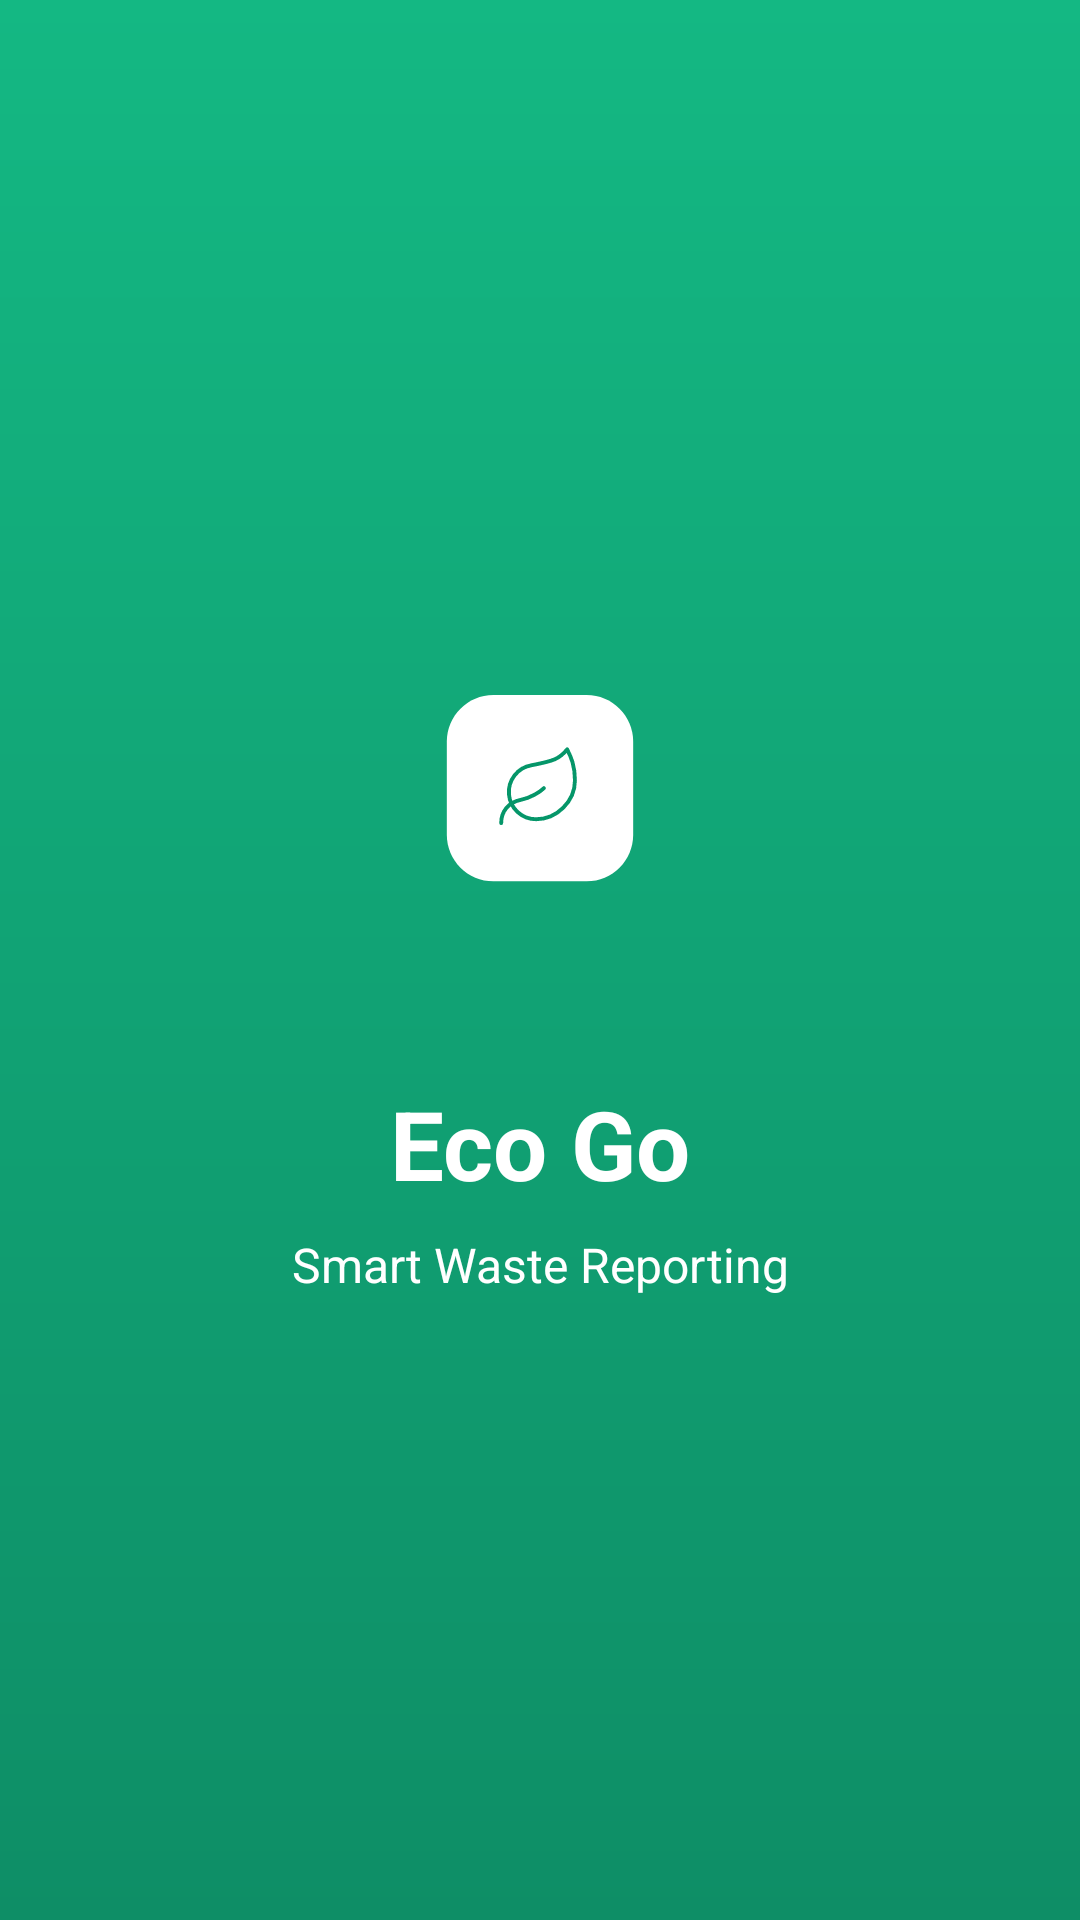

Here is an Android app screen rendered from its layout file. Give the layout XML and the strings, colors and styles it references.
<!-- AndroidManifest.xml: application theme Theme.ECOGO -->
<!-- res/layout/activity_splash.xml -->
<?xml version="1.0" encoding="utf-8"?>
<androidx.constraintlayout.widget.ConstraintLayout xmlns:android="http://schemas.android.com/apk/res/android"
    xmlns:app="http://schemas.android.com/apk/res-auto"
    xmlns:tools="http://schemas.android.com/tools"
    android:id="@+id/main"
    android:layout_width="match_parent"
    android:layout_height="match_parent"
    android:background="@drawable/splash_gradient"
    tools:context=".SplashActivity">

    <LinearLayout
        android:layout_width="wrap_content"
        android:layout_height="wrap_content"
        android:gravity="center_horizontal"
        android:orientation="vertical"
        app:layout_constraintBottom_toBottomOf="parent"
        app:layout_constraintEnd_toEndOf="parent"
        app:layout_constraintStart_toStartOf="parent"
        app:layout_constraintTop_toTopOf="parent">

        <ImageView
            android:layout_width="136dp"
            android:layout_height="136dp"
            android:background="@drawable/white_rounded_rect"
            android:contentDescription="@string/eco_go"
            android:padding="24dp"
            android:src="@drawable/ic_leaf"
            android:elevation="12dp" />

        <TextView
            android:id="@+id/tvAppName"
            android:layout_width="wrap_content"
            android:layout_height="wrap_content"
            android:layout_marginTop="16dp"
            android:text="@string/eco_go"
            android:textColor="@color/white"
            android:textSize="32sp"
            android:textStyle="bold" />

        <TextView
            android:id="@+id/tvTagline"
            android:layout_width="wrap_content"
            android:layout_height="wrap_content"
            android:layout_marginTop="8dp"
            android:text="@string/smart_waste_reporting"
            android:textColor="@color/white"
            android:textSize="16sp" />

    </LinearLayout>

</androidx.constraintlayout.widget.ConstraintLayout>
<!-- resources referenced by this layout -->
<resources>
  <color name="white">#FFFFFFFF</color>
  <!-- drawable ic_leaf (drawable) -->
  <vector xmlns:android="http://schemas.android.com/apk/res/android"
      android:width="136dp"
      android:height="136dp"
      android:viewportWidth="136"
      android:viewportHeight="136">
      
      <path
          android:fillColor="#FFFFFF"
          android:pathData="M20,24C20,10.7452 30.7452,0 44,0H92C105.255,0 116,10.7452 116,24V72C116,85.2548 105.255,96 92,96H44C30.7452,96 20,85.2548 20,72V24Z" />
      
      <path
          android:pathData="M66,64C62.4881,64.0106 59.1005,62.701 56.509,60.3308C53.9176,57.9607 52.3115,54.7031 52.0095,51.2042C51.7074,47.7053 52.7314,44.2207 54.8783,41.4415C57.0252,38.6622 60.1383,36.7914 63.6,36.2C75,34 78,32.96 82,28C84,32 86,36.36 86,44C86,55 76.44,64 66,64Z"
          android:strokeWidth="2"
          android:strokeColor="#059669"
          android:strokeLineCap="round"
          android:strokeLineJoin="round" />
      
      <path
          android:pathData="M48,66C48,60 51.7,55.28 58.16,54C63,53.04 68,50 70,48"
          android:strokeWidth="2"
          android:strokeColor="#059669"
          android:strokeLineCap="round"
          android:strokeLineJoin="round" />
  </vector>
  <!-- drawable splash_gradient (drawable) -->
  <?xml version="1.0" encoding="utf-8"?>
  <shape xmlns:android="http://schemas.android.com/apk/res/android"
      android:shape="rectangle">
      <gradient
          android:angle="270"
          android:endColor="#0E8E66"
          android:startColor="#14B883"
          android:type="linear" />
  </shape>
  <string name="eco_go">Eco Go</string>
  <string name="smart_waste_reporting">Smart Waste Reporting</string>
  <style name="Theme.ECOGO" parent="Base.Theme.ECOGO" />
  <style name="Base.Theme.ECOGO" parent="Theme.Material3.DayNight.NoActionBar">
          
          
      </style>
</resources>
